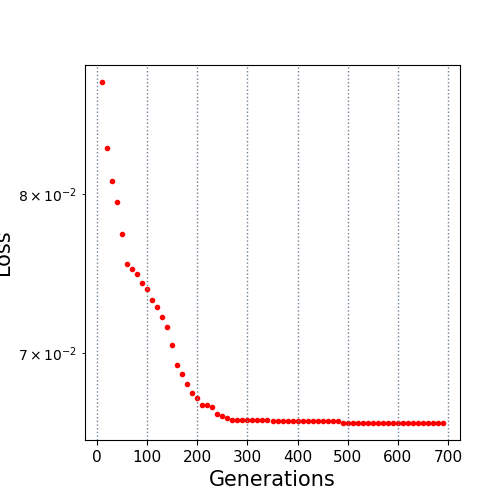

The data file committed next to this chart (first rows):
10.0, 0.087915
20.0, 0.08319
30.0, 0.08092
40.0, 0.07951
50.0, 0.07738
60.0, 0.07545
70.0, 0.07515
80.0, 0.07482
90.0, 0.07424
100.0, 0.0739
110.0, 0.07319
120.0, 0.07277
130.0, 0.07215
140.0, 0.07153
150.0, 0.07049
160.0, 0.06929
170.0, 0.06875
180.0, 0.06822
190.0, 0.06771
200.0, 0.06742
210.0, 0.06701
220.0, 0.067
230.0, 0.06692
240.0, 0.06652
250.0, 0.06639
260.0, 0.06626
270.0, 0.06619
280.0, 0.06616
290.0, 0.06616
300.0, 0.06616
310.0, 0.06616
320.0, 0.06616
330.0, 0.06616
340.0, 0.06616
350.0, 0.06611
360.0, 0.06611
370.0, 0.06611
380.0, 0.06611
390.0, 0.06611
400.0, 0.06611
410.0, 0.06611
420.0, 0.06611
430.0, 0.06611
440.0, 0.06611
450.0, 0.06611
460.0, 0.06611
470.0, 0.06611
480.0, 0.06611
490.0, 0.066
500.0, 0.066
510.0, 0.066
520.0, 0.066
530.0, 0.066
540.0, 0.066
550.0, 0.066
560.0, 0.066
570.0, 0.066
580.0, 0.066
590.0, 0.066
600.0, 0.066
610.0, 0.066
... 8 more rows
